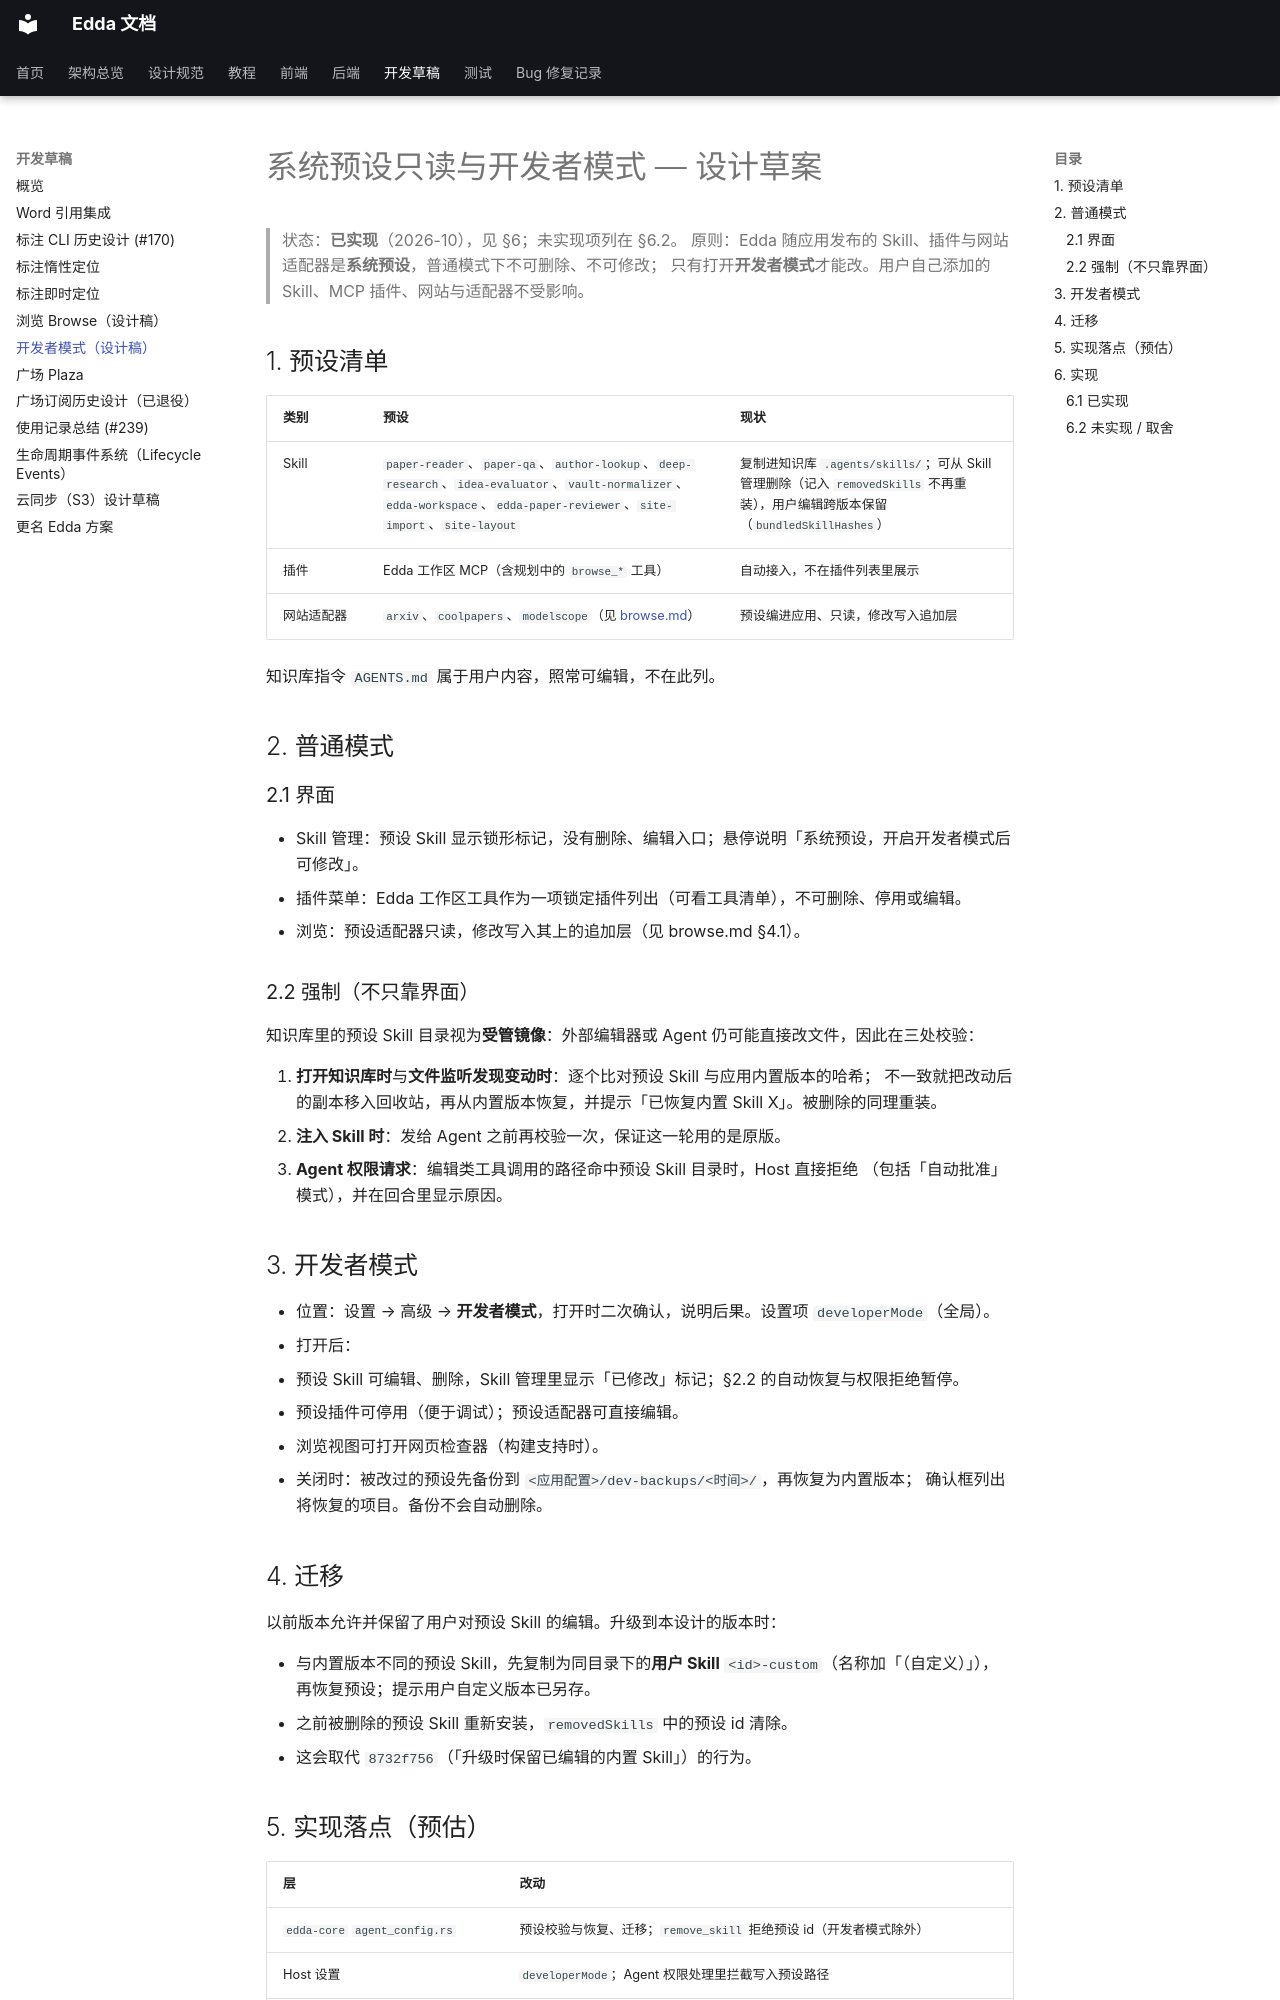

repository: Becomingw/Margin-Next · page: development/developer-mode/index.html · generator: mkdocs

# 系统预设只读与开发者模式 — 设计草案

> 状态：**已实现**（2026-10），见 §6；未实现项列在 §6.2。
> 原则：Edda 随应用发布的 Skill、插件与网站适配器是**系统预设**，普通模式下不可删除、不可修改；
> 只有打开**开发者模式**才能改。用户自己添加的 Skill、MCP 插件、网站与适配器不受影响。

## 1. 预设清单

| 类别 | 预设 | 现状 |
|---|---|---|
| Skill | `paper-reader`、`paper-qa`、`author-lookup`、`deep-research`、`idea-evaluator`、`vault-normalizer`、`edda-workspace`、`edda-paper-reviewer`、`site-import`、`site-layout` | 复制进知识库 `.agents/skills/`；可从 Skill 管理删除（记入 `removedSkills` 不再重装），用户编辑跨版本保留（`bundledSkillHashes`） |
| 插件 | Edda 工作区 MCP（含规划中的 `browse_*` 工具） | 自动接入，不在插件列表里展示 |
| 网站适配器 | `arxiv`、`coolpapers`、`modelscope`（见 [browse.md](browse.md#4-站点适配器)） | 预设编进应用、只读，修改写入追加层 |

知识库指令 `AGENTS.md` 属于用户内容，照常可编辑，不在此列。

## 2. 普通模式

### 2.1 界面

- Skill 管理：预设 Skill 显示锁形标记，没有删除、编辑入口；悬停说明「系统预设，开启开发者模式后可修改」。
- 插件菜单：Edda 工作区工具作为一项锁定插件列出（可看工具清单），不可删除、停用或编辑。
- 浏览：预设适配器只读，修改写入其上的追加层（见 browse.md §4.1）。

### 2.2 强制（不只靠界面）

知识库里的预设 Skill 目录视为**受管镜像**：外部编辑器或 Agent 仍可能直接改文件，因此在三处校验：

1. **打开知识库时**与**文件监听发现变动时**：逐个比对预设 Skill 与应用内置版本的哈希；
   不一致就把改动后的副本移入回收站，再从内置版本恢复，并提示「已恢复内置 Skill X」。被删除的同理重装。
2. **注入 Skill 时**：发给 Agent 之前再校验一次，保证这一轮用的是原版。
3. **Agent 权限请求**：编辑类工具调用的路径命中预设 Skill 目录时，Host 直接拒绝
   （包括「自动批准」模式），并在回合里显示原因。

## 3. 开发者模式

- 位置：设置 → 高级 → **开发者模式**，打开时二次确认，说明后果。设置项 `developerMode`（全局）。
- 打开后：
  - 预设 Skill 可编辑、删除，Skill 管理里显示「已修改」标记；§2.2 的自动恢复与权限拒绝暂停。
  - 预设插件可停用（便于调试）；预设适配器可直接编辑。
  - 浏览视图可打开网页检查器（构建支持时）。
- 关闭时：被改过的预设先备份到 `<应用配置>/dev-backups/<时间>/`，再恢复为内置版本；
  确认框列出将恢复的项目。备份不会自动删除。

## 4. 迁移

以前版本允许并保留了用户对预设 Skill 的编辑。升级到本设计的版本时：

- 与内置版本不同的预设 Skill，先复制为同目录下的**用户 Skill** `<id>-custom`（名称加「（自定义）」），
  再恢复预设；提示用户自定义版本已另存。
- 之前被删除的预设 Skill 重新安装，`removedSkills` 中的预设 id 清除。
- 这会取代 `8732f756`（「升级时保留已编辑的内置 Skill」）的行为。

## 5. 实现落点（预估）

| 层 | 改动 |
|---|---|
| `edda-core` `agent_config.rs` | 预设校验与恢复、迁移；`remove_skill` 拒绝预设 id（开发者模式除外） |
| Host 设置 | `developerMode`；Agent 权限处理里拦截写入预设路径 |
| 文件监听 | 预设目录变动触发校验 |
| 前端 | Skill 管理与插件菜单的锁定态；设置开关与确认框；提示文案 |

## 6. 实现
